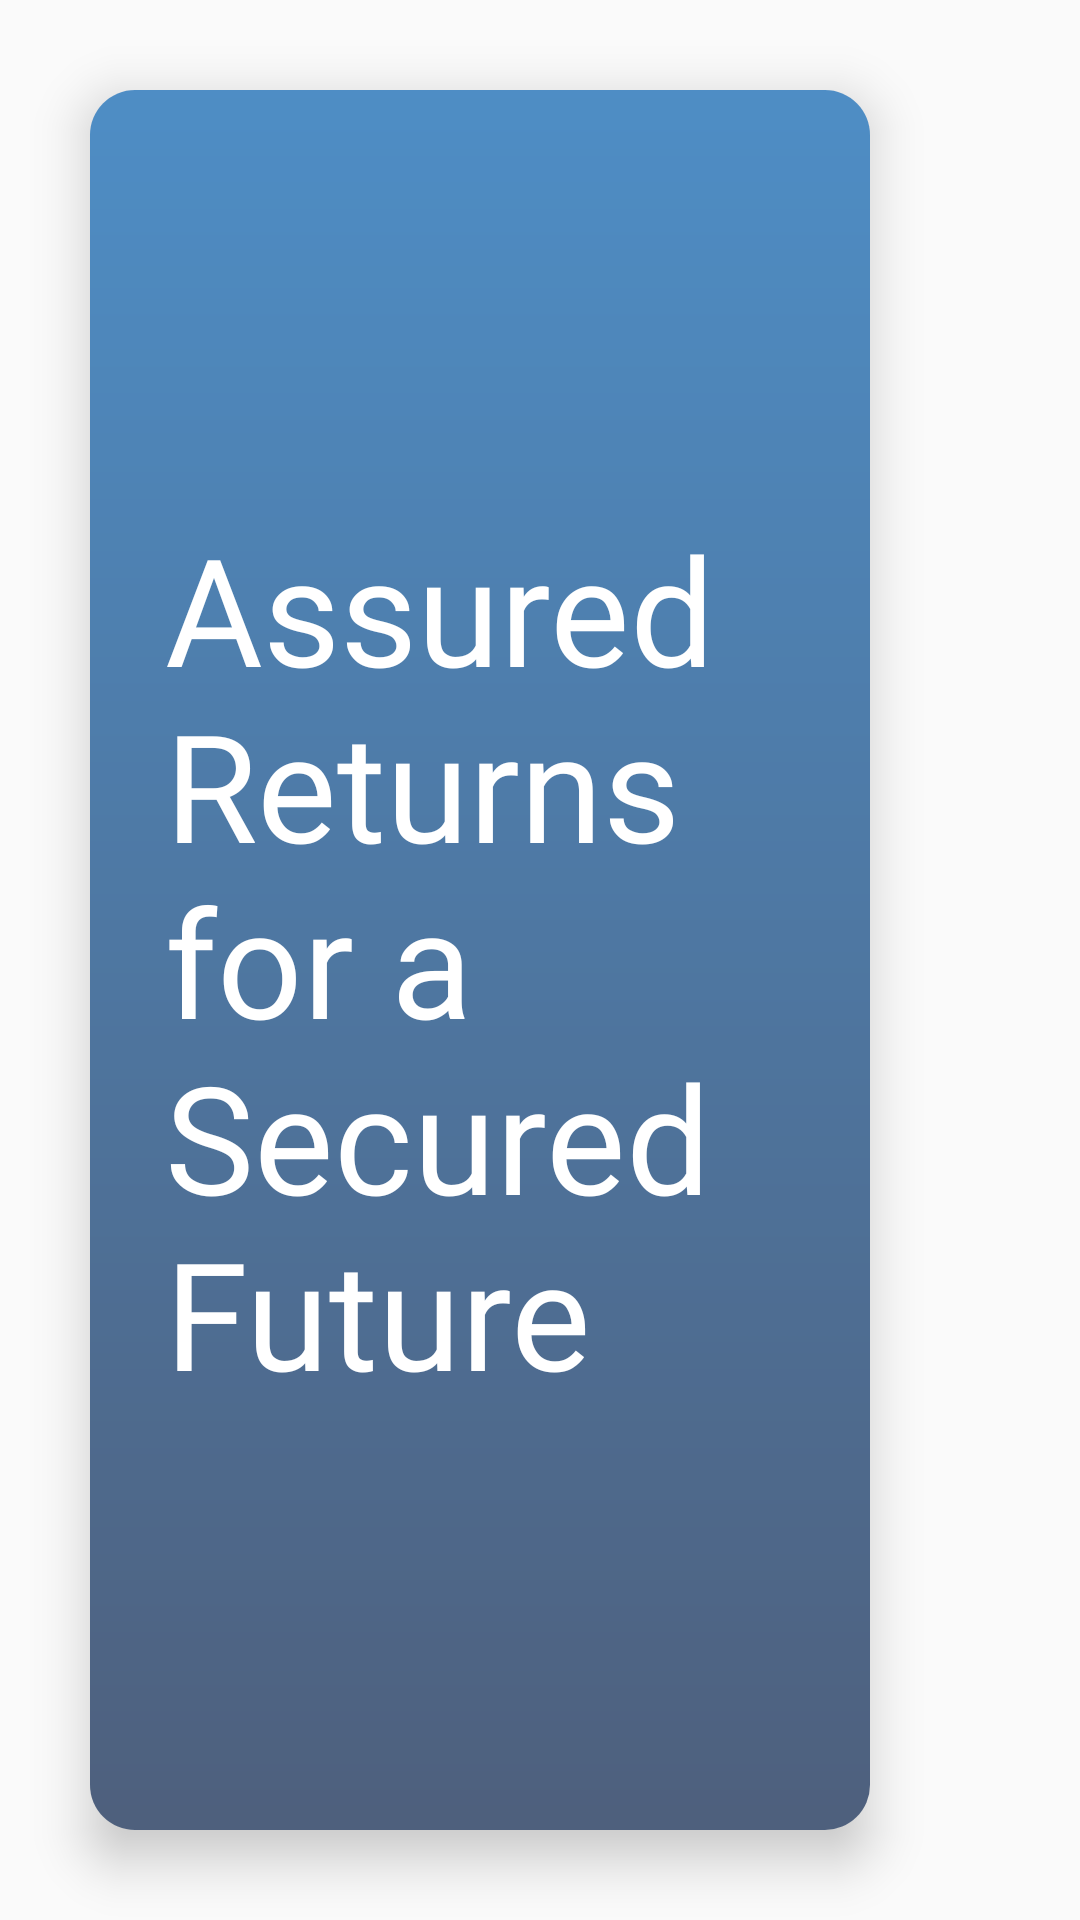

Produce the Android XML layout that renders to this screen, including the resource entries it uses.
<!-- AndroidManifest.xml: application theme AppTheme -->
<!-- res/layout/fragment_auth_intro.xml -->
<?xml version="1.0" encoding="utf-8"?>
<androidx.constraintlayout.widget.ConstraintLayout xmlns:android="http://schemas.android.com/apk/res/android"
    xmlns:app="http://schemas.android.com/apk/res-auto"
    xmlns:tools="http://schemas.android.com/tools"
    android:layout_width="match_parent"
    android:layout_height="match_parent"
    android:paddingEnd="40dp">

    <androidx.cardview.widget.CardView
        android:layout_width="match_parent"
        android:layout_height="match_parent"
        android:layout_marginStart="30dp"
        android:layout_marginTop="30dp"
        android:layout_marginEnd="30dp"
        android:layout_marginBottom="30dp"
        android:clipChildren="true"
        android:clipToPadding="true"
        app:cardCornerRadius="15dp"
        app:cardElevation="10dp">

        <androidx.constraintlayout.widget.ConstraintLayout
            android:layout_width="match_parent"
            android:layout_height="match_parent">

            <ImageView
                android:id="@+id/iv_intro_image"
                android:layout_width="match_parent"
                android:layout_height="match_parent"
                android:scaleType="centerCrop" />

            <ImageView
                android:id="@+id/poster_slider_fade"
                android:layout_width="match_parent"
                android:layout_height="match_parent"
                android:alpha="0.7"
                android:contentDescription="Image"
                android:scaleType="centerCrop"
                android:src="@drawable/gradient"
                app:layout_constraintEnd_toEndOf="parent"
                app:layout_constraintStart_toStartOf="parent"
                app:layout_constraintTop_toTopOf="parent" />

            <TextView
                android:id="@+id/tv_auth_tour_text"
                android:layout_width="match_parent"
                android:layout_height="match_parent"
                android:fontFamily="@font/roboto_light"
                android:gravity="center_vertical"
                android:padding="25dp"
                android:text="Assured Returns for a Secured Future"
                android:textColor="@color/colorWhite"
                android:textSize="50sp" />

        </androidx.constraintlayout.widget.ConstraintLayout>
    </androidx.cardview.widget.CardView>

</androidx.constraintlayout.widget.ConstraintLayout>
<!-- resources referenced by this layout -->
<resources>
  <color name="colorWhite">#ffffff</color>
  <!-- drawable gradient (drawable) -->
  <?xml version="1.0" encoding="utf-8"?>
  <shape xmlns:android="http://schemas.android.com/apk/res/android">
      <gradient
          android:startColor="#011A44"
          android:endColor="#015CAC"
          android:angle="90"/>
  </shape>
  <style name="AppTheme" parent="Theme.AppCompat.Light.DarkActionBar">
          
          <item name="colorPrimary">@color/colorPrimary</item>
          <item name="colorPrimaryDark">@color/colorPrimaryDark</item>
          <item name="colorAccent">@color/colorAccent</item>
      </style>
  <color name="colorPrimary">#2858E2</color>
  <color name="colorPrimaryDark">#22307E</color>
  <color name="colorAccent">#F44336</color>
</resources>
